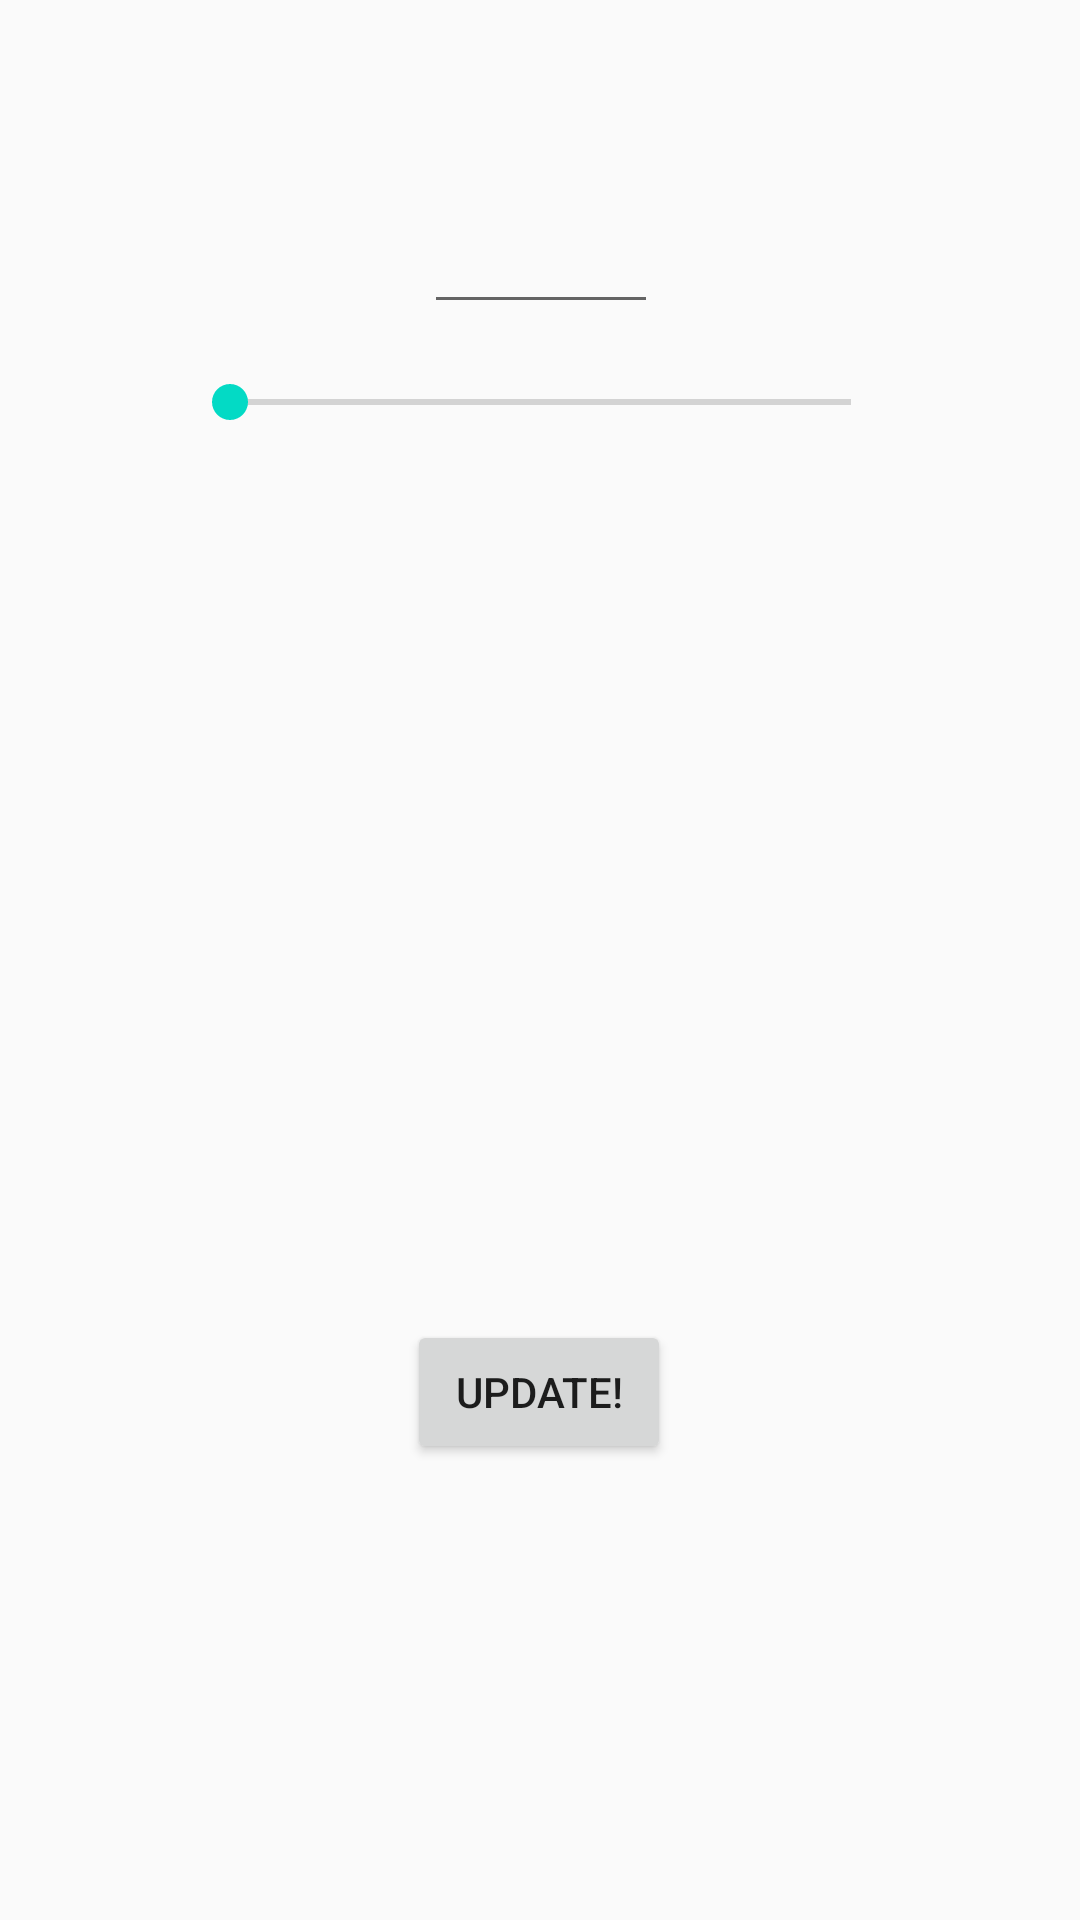

Layout XML and referenced resources for this Android screen:
<!-- AndroidManifest.xml: application theme AppTheme -->
<!-- res/layout/activity_edit_weight.xml -->
<?xml version="1.0" encoding="utf-8"?>
<androidx.constraintlayout.widget.ConstraintLayout xmlns:android="http://schemas.android.com/apk/res/android"
    xmlns:app="http://schemas.android.com/apk/res-auto"
    xmlns:tools="http://schemas.android.com/tools"
    android:layout_width="match_parent"
    android:layout_height="match_parent">

    <SeekBar
        android:id="@+id/sbHeight"
        android:layout_width="239dp"
        android:layout_height="52dp"
        android:layout_marginTop="108dp"
        app:layout_constraintEnd_toEndOf="parent"
        app:layout_constraintStart_toStartOf="parent"
        app:layout_constraintTop_toTopOf="parent" />

    <EditText
        android:id="@+id/edWeight"
        android:layout_width="78dp"
        android:layout_height="40dp"
        android:inputType="number"
        app:layout_constraintBottom_toTopOf="@+id/sbHeight"
        app:layout_constraintEnd_toEndOf="@+id/sbHeight"
        app:layout_constraintStart_toStartOf="@+id/sbHeight"
        android:gravity="center"/>

    <Button
        android:id="@+id/btnUpdate"
        android:layout_width="wrap_content"
        android:layout_height="wrap_content"
        android:layout_marginTop="280dp"
        android:text="@string/btnUpdate"
        app:layout_constraintEnd_toEndOf="@+id/sbHeight"
        app:layout_constraintHorizontal_bias="0.496"
        app:layout_constraintStart_toStartOf="@+id/sbHeight"
        app:layout_constraintTop_toBottomOf="@+id/sbHeight" />

</androidx.constraintlayout.widget.ConstraintLayout>
<!-- resources referenced by this layout -->
<resources>
  <string name="btnUpdate">Update!</string>
  <style name="AppTheme" parent="Theme.AppCompat.Light.DarkActionBar">
          
          <item name="colorPrimary">@color/colorPrimary</item>
          <item name="colorPrimaryDark">@color/colorPrimaryDark</item>
          <item name="colorAccent">@color/colorAccent</item>
      </style>
  <!-- not gathered from this repository: default colours our renderer supplied (Android Studio template values) -->
  <color name="colorPrimary">#FF6200EE</color>
  <color name="colorPrimaryDark">#FF3700B3</color>
  <color name="colorAccent">#FF03DAC5</color>
</resources>
